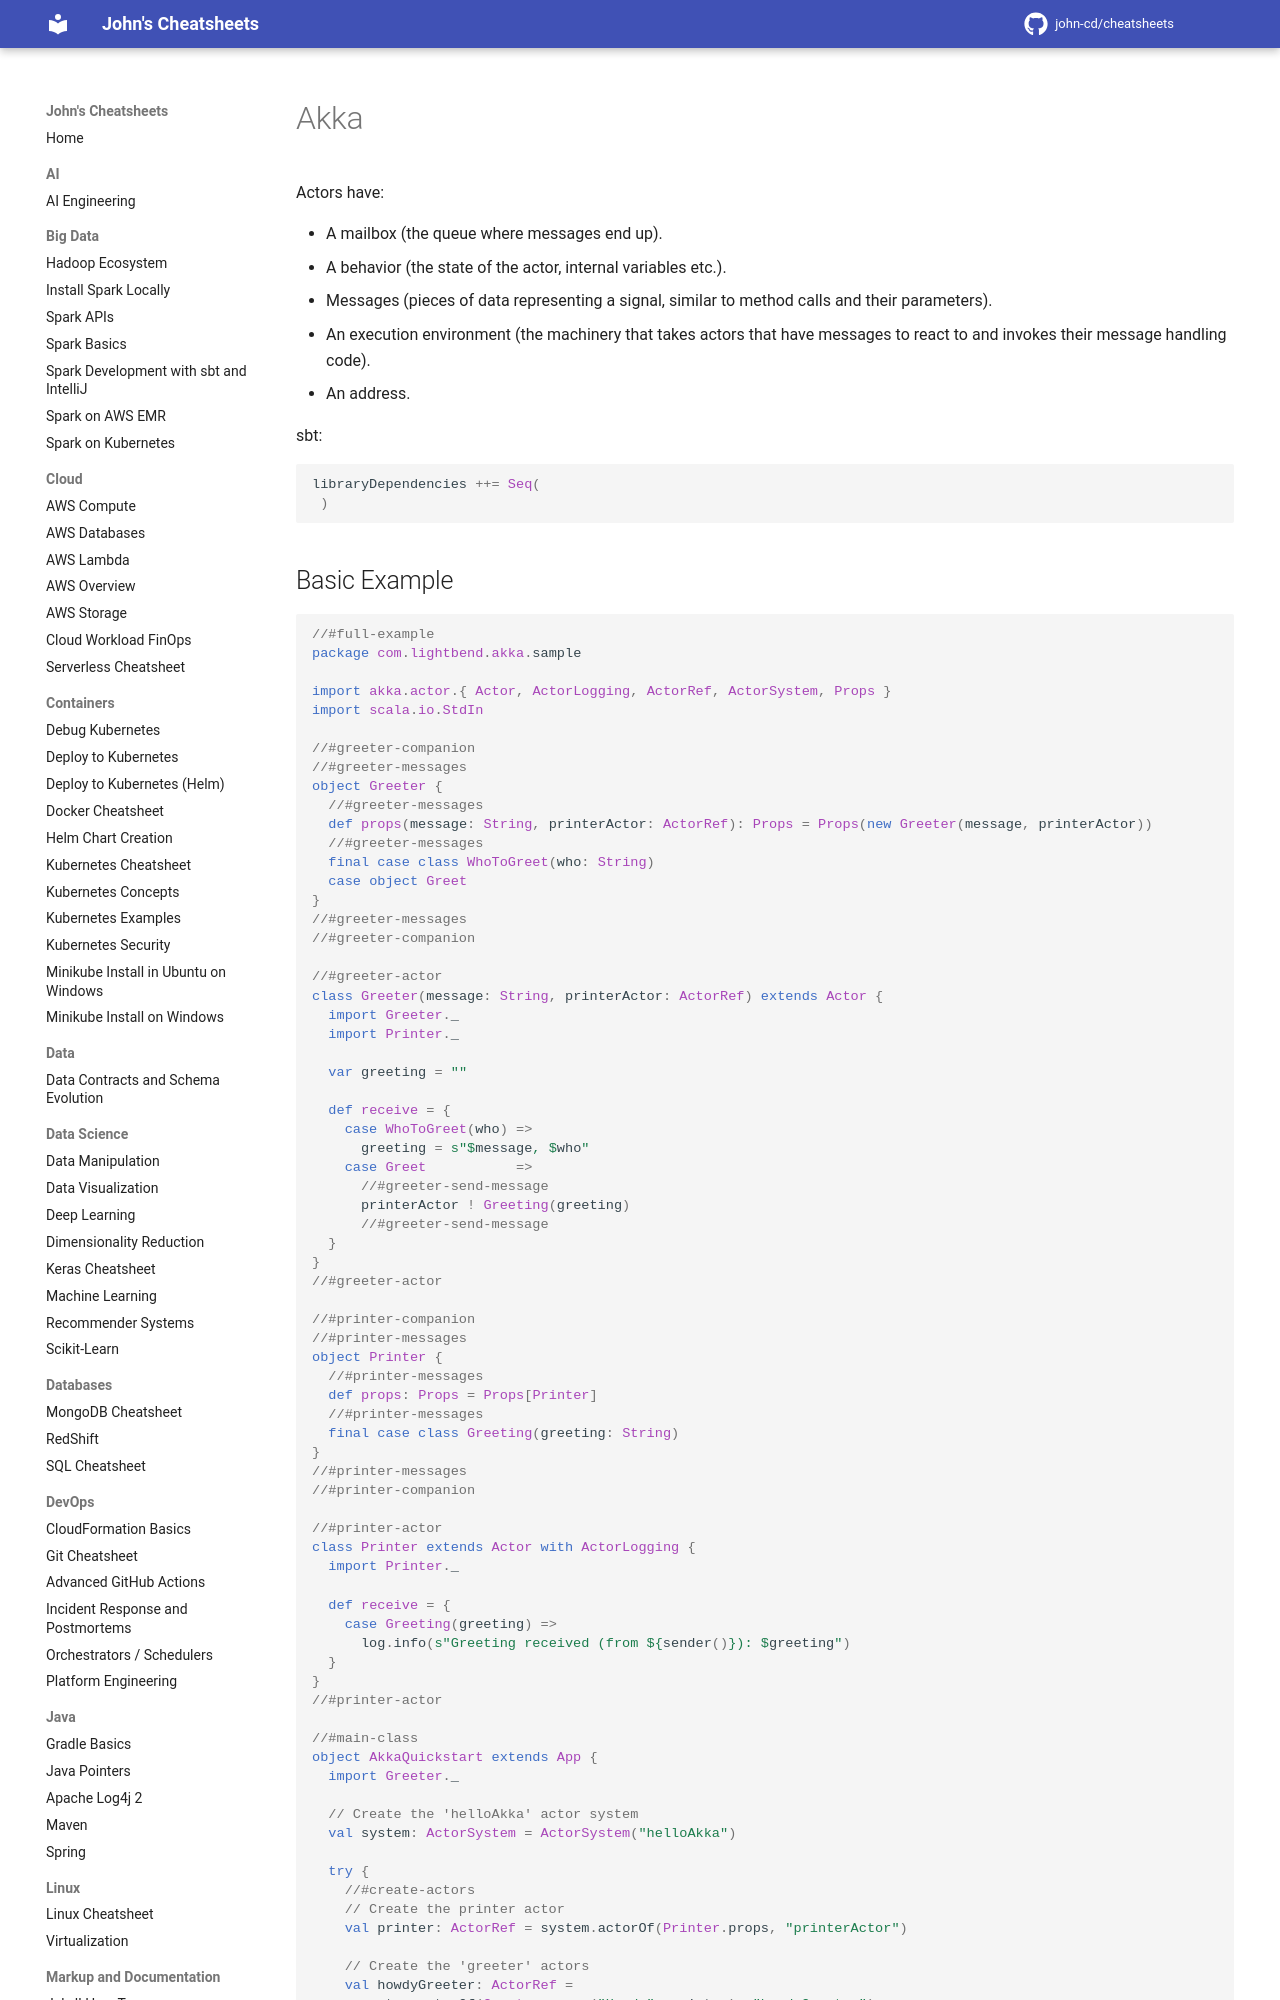

repository: john-cd/cheatsheets · page: Scala/Akka/index.html · generator: mkdocs

---
title: Akka Cheatsheet
category: Scala
tags:
---

<!-- TODO Reviewed ??-??-2026 -->

# Akka

Actors have:

- A mailbox (the queue where messages end up).
- A behavior (the state of the actor, internal variables etc.).
- Messages (pieces of data representing a signal, similar to method calls and their parameters).
- An execution environment (the machinery that takes actors that have messages to react to and invokes their message handling code).
- An address.

sbt:

```scala
libraryDependencies ++= Seq(
 )
```
